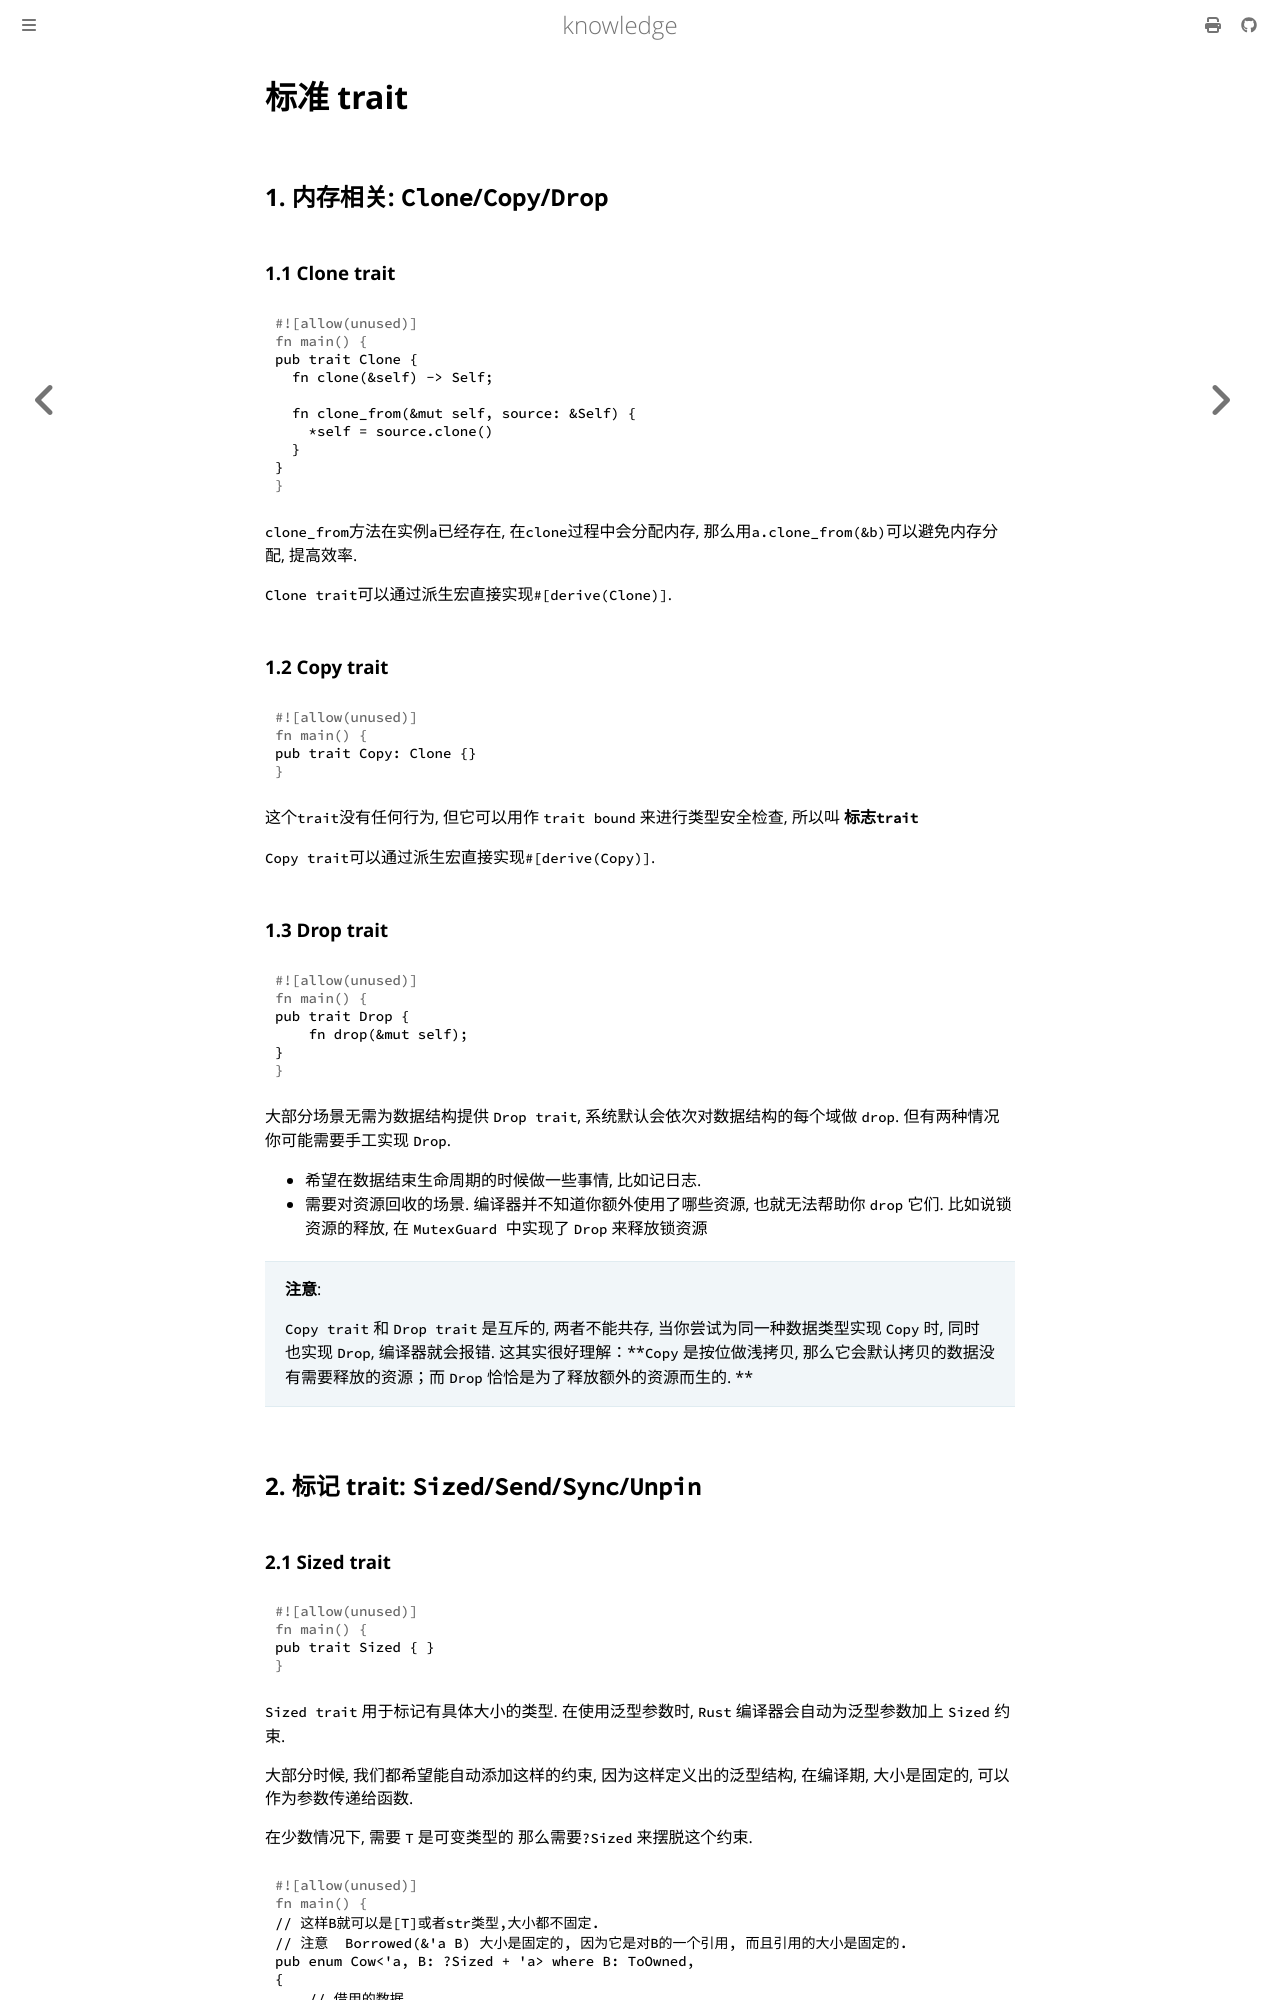

repository: thinkgos/knowledge · page: rust/09-builtin-trait.html · generator: mdbook

# 标准 trait

## 1. 内存相关: `Clone`/`Copy`/`Drop`

### 1.1 Clone trait

```rust
pub trait Clone {
  fn clone(&self) -> Self;

  fn clone_from(&mut self, source: &Self) {
    *self = source.clone()
  }
}
```

`clone_from`方法在实例`a`已经存在, 在`clone`过程中会分配内存, 那么用`a.clone_from(&b)`可以避免内存分配, 提高效率.

`Clone trait`可以通过派生宏直接实现`#[derive(Clone)]`.

### 1.2 Copy trait

```rust
pub trait Copy: Clone {}
```

这个`trait`没有任何行为, 但它可以用作 `trait bound` 来进行类型安全检查, 所以叫 **标志`trait`**

`Copy trait`可以通过派生宏直接实现`#[derive(Copy)]`.

### 1.3 Drop trait

```rust
pub trait Drop {
    fn drop(&mut self);
}
```

大部分场景无需为数据结构提供 `Drop trait`,  系统默认会依次对数据结构的每个域做 `drop`. 但有两种情况你可能需要手工实现 `Drop`.

- 希望在数据结束生命周期的时候做一些事情,  比如记日志.
- 需要对资源回收的场景. 编译器并不知道你额外使用了哪些资源,  也就无法帮助你 `drop` 它们. 比如说锁资源的释放,  在 `MutexGuard `中实现了 `Drop` 来释放锁资源

> **注意**:
>
> `Copy trait` 和 `Drop trait` 是互斥的,  两者不能共存,  当你尝试为同一种数据类型实现 `Copy` 时,  同时也实现 `Drop`,  编译器就会报错. 这其实很好理解：**`Copy` 是按位做浅拷贝,  那么它会默认拷贝的数据没有需要释放的资源；而 `Drop` 恰恰是为了释放额外的资源而生的. **

## 2. 标记 trait: `Sized`/`Send`/`Sync`/`Unpin`
